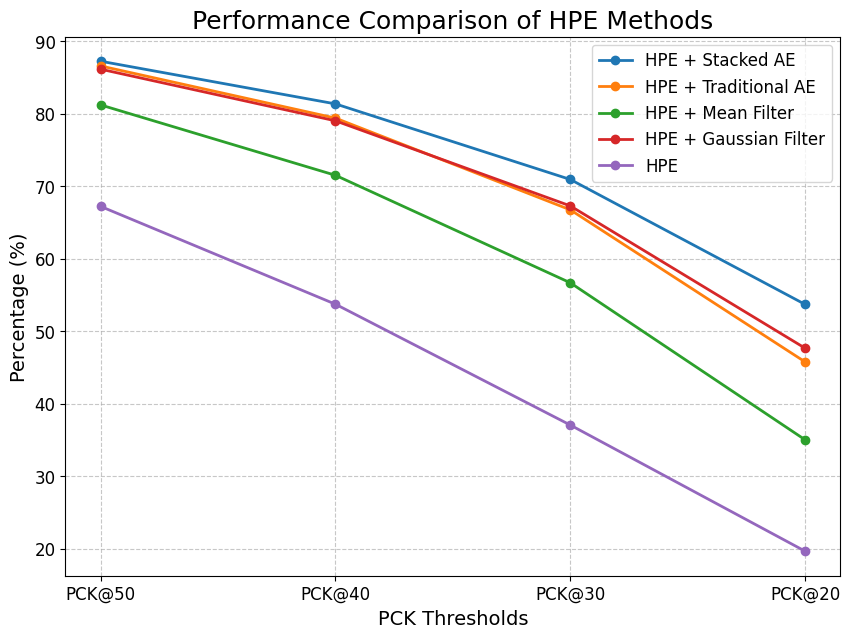

This chart was generated by the following Python code:
import matplotlib.pyplot as plt
import numpy as np

# Example data
x = ['PCK@50', 'PCK@40', 'PCK@30', 'PCK@20']  # LaTeX formatted X-axis values

# Y-values for four different lines
y_values = [
    [87.227, 81.344, 70.925, 53.699],  # HPE + Stacked AE
    [86.574, 79.382, 66.736, 45.768],  # HPE + Traditional AE
    [81.20, 71.50, 56.68, 35.03],      # HPE + Mean Filter
    [86.13,	79.01, 67.28, 47.66],
    [67.212, 53.728, 37.069, 19.675]   # HPE
]

# Labels for each line
labels = ['HPE + Stacked AE', 'HPE + Traditional AE', 'HPE + Mean Filter', 'HPE + Gaussian Filter', 'HPE']

# Set up the font properties for Computer Modern
plt.rcParams['font.family'] = 'serif'
plt.rcParams['font.serif'] = ['Computer Modern']

# Create a high-quality plot
plt.figure(figsize=(10, 7), dpi=150)  # High DPI for better quality

# Plot each line with specific styles
for i, y in enumerate(y_values):
    plt.plot(x, y, label=labels[i], linewidth=2, marker='o')  # Add markers for clarity

# Set title and labels without LaTeX formatting
plt.title('Performance Comparison of HPE Methods', fontsize=18)
plt.xlabel('PCK Thresholds', fontsize=14)
plt.ylabel('Percentage (%)', fontsize=14)

# Fine-tune tick parameters
plt.xticks(fontsize=12)
plt.yticks(fontsize=12)

# Add legend with a proper location
plt.legend(loc='upper right', fontsize=12)

# Add a grid for clarity
plt.grid(True, linestyle='--', alpha=0.7)

# Save the figure as a high-resolution PDF (vector format)
plt.savefig('research_plot.png', format='pdf', bbox_inches='tight')
plt.rc('font', family='Arial')  # Change 'Arial' to a font you have installed

# Show the plot
plt.show()
